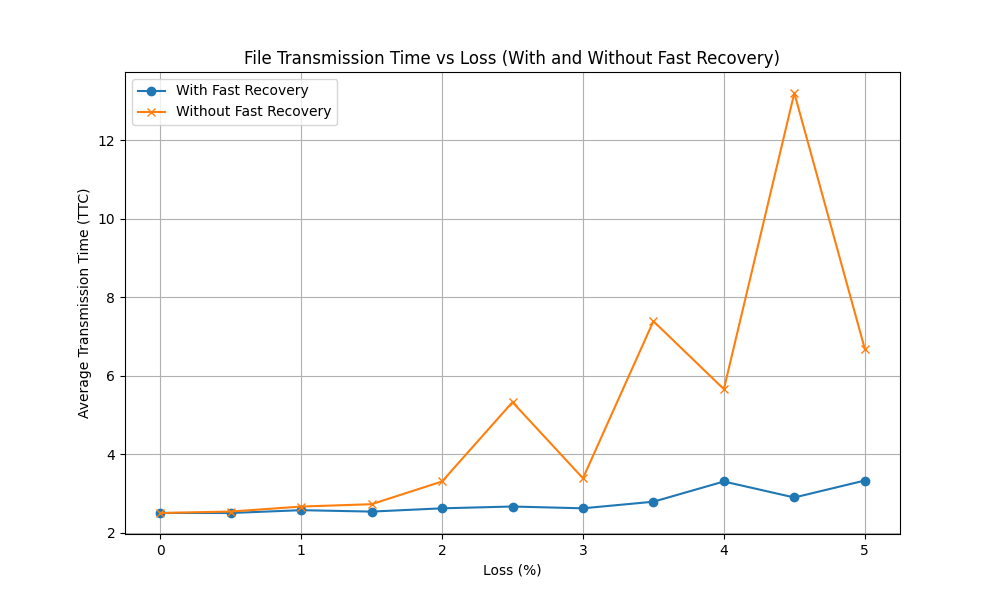

The file beside this chart, header and first rows:
loss, delay, fast_recovery, md5_hash, ttc
0.0, 20, 1, 9c218d291239f777fcf7cd7c02bc34a4, 2.499
0.0, 20, 1, 9c218d291239f777fcf7cd7c02bc34a4, 2.51
0.0, 20, 1, 9c218d291239f777fcf7cd7c02bc34a4, 2.498
0.0, 20, 1, 9c218d291239f777fcf7cd7c02bc34a4, 2.49
0.0, 20, 1, 9c218d291239f777fcf7cd7c02bc34a4, 2.496
0.0, 20, 0, 9c218d291239f777fcf7cd7c02bc34a4, 2.49
0.0, 20, 0, 9c218d291239f777fcf7cd7c02bc34a4, 2.502
0.0, 20, 0, 9c218d291239f777fcf7cd7c02bc34a4, 2.497
0.0, 20, 0, 9c218d291239f777fcf7cd7c02bc34a4, 2.497
0.0, 20, 0, 9c218d291239f777fcf7cd7c02bc34a4, 2.502
0.5, 20, 1, 9c218d291239f777fcf7cd7c02bc34a4, 2.501
0.5, 20, 1, 9c218d291239f777fcf7cd7c02bc34a4, 2.503
0.5, 20, 1, 9c218d291239f777fcf7cd7c02bc34a4, 2.494
0.5, 20, 1, 9c218d291239f777fcf7cd7c02bc34a4, 2.495
0.5, 20, 1, 9c218d291239f777fcf7cd7c02bc34a4, 2.495
0.5, 20, 0, 9c218d291239f777fcf7cd7c02bc34a4, 2.583
0.5, 20, 0, 9c218d291239f777fcf7cd7c02bc34a4, 2.5
0.5, 20, 0, 9c218d291239f777fcf7cd7c02bc34a4, 2.595
0.5, 20, 0, 9c218d291239f777fcf7cd7c02bc34a4, 2.499
0.5, 20, 0, 9c218d291239f777fcf7cd7c02bc34a4, 2.496
1.0, 20, 1, 9c218d291239f777fcf7cd7c02bc34a4, 2.62
1.0, 20, 1, 9c218d291239f777fcf7cd7c02bc34a4, 2.574
1.0, 20, 1, 9c218d291239f777fcf7cd7c02bc34a4, 2.496
1.0, 20, 1, 9c218d291239f777fcf7cd7c02bc34a4, 2.58
1.0, 20, 1, 9c218d291239f777fcf7cd7c02bc34a4, 2.578
1.0, 20, 0, 9c218d291239f777fcf7cd7c02bc34a4, 2.611
1.0, 20, 0, 9c218d291239f777fcf7cd7c02bc34a4, 3.006
1.0, 20, 0, 9c218d291239f777fcf7cd7c02bc34a4, 2.588
1.0, 20, 0, 9c218d291239f777fcf7cd7c02bc34a4, 2.511
1.0, 20, 0, 9c218d291239f777fcf7cd7c02bc34a4, 2.593
1.5, 20, 1, 9c218d291239f777fcf7cd7c02bc34a4, 2.539
1.5, 20, 1, 9c218d291239f777fcf7cd7c02bc34a4, 2.51
1.5, 20, 1, 9c218d291239f777fcf7cd7c02bc34a4, 2.544
1.5, 20, 1, 9c218d291239f777fcf7cd7c02bc34a4, 2.534
1.5, 20, 1, 9c218d291239f777fcf7cd7c02bc34a4, 2.54
1.5, 20, 0, 9c218d291239f777fcf7cd7c02bc34a4, 2.586
1.5, 20, 0, 9c218d291239f777fcf7cd7c02bc34a4, 2.985
1.5, 20, 0, 9c218d291239f777fcf7cd7c02bc34a4, 2.703
1.5, 20, 0, 9c218d291239f777fcf7cd7c02bc34a4, 2.59
1.5, 20, 0, 9c218d291239f777fcf7cd7c02bc34a4, 2.745
2.0, 20, 1, 9c218d291239f777fcf7cd7c02bc34a4, 2.591
2.0, 20, 1, 9c218d291239f777fcf7cd7c02bc34a4, 2.549
2.0, 20, 1, 9c218d291239f777fcf7cd7c02bc34a4, 2.578
2.0, 20, 1, 9c218d291239f777fcf7cd7c02bc34a4, 2.786
2.0, 20, 1, 9c218d291239f777fcf7cd7c02bc34a4, 2.58
2.0, 20, 0, 9c218d291239f777fcf7cd7c02bc34a4, 2.911
2.0, 20, 0, 9c218d291239f777fcf7cd7c02bc34a4, 2.629
2.0, 20, 0, 9c218d291239f777fcf7cd7c02bc34a4, 3.119
2.0, 20, 0, 9c218d291239f777fcf7cd7c02bc34a4, 5.139
2.0, 20, 0, 9c218d291239f777fcf7cd7c02bc34a4, 2.711
2.5, 20, 1, 9c218d291239f777fcf7cd7c02bc34a4, 2.632
2.5, 20, 1, 9c218d291239f777fcf7cd7c02bc34a4, 2.657
2.5, 20, 1, 9c218d291239f777fcf7cd7c02bc34a4, 2.623
2.5, 20, 1, 9c218d291239f777fcf7cd7c02bc34a4, 2.684
2.5, 20, 1, 9c218d291239f777fcf7cd7c02bc34a4, 2.717
2.5, 20, 0, 9c218d291239f777fcf7cd7c02bc34a4, 2.769
2.5, 20, 0, 9c218d291239f777fcf7cd7c02bc34a4, 11.14
2.5, 20, 0, 9c218d291239f777fcf7cd7c02bc34a4, 2.907
2.5, 20, 0, 9c218d291239f777fcf7cd7c02bc34a4, 6.891
2.5, 20, 0, 9c218d291239f777fcf7cd7c02bc34a4, 2.91
... 50 more rows
